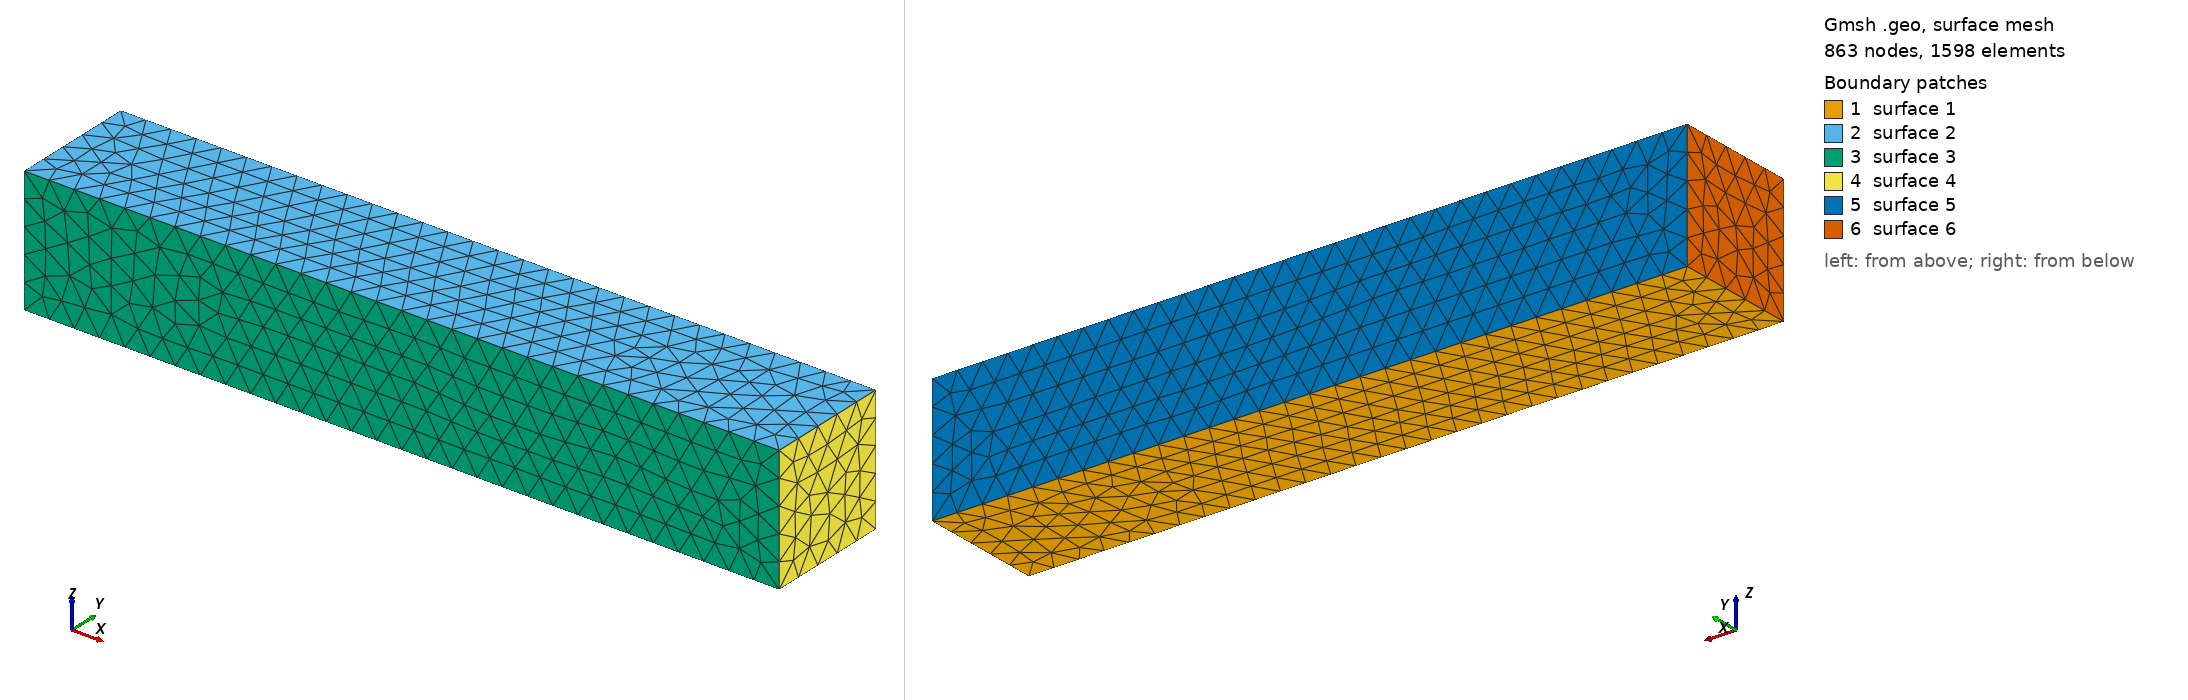

Gmsh geometry script, surface-meshed: 863 nodes, 1598 surface elements. Boundary patches (legend numbers): 1 surface 1, 2 surface 2, 3 surface 3, 4 surface 4, 5 surface 5, 6 surface 6. Left view from above one corner, right view from below the opposite corner. The script declares no physical surfaces, so the legend lists its geometric surfaces. The drawing asked Gmsh for element sizes between 1% and 20% of the model's largest extent; the script's own settings can give other sizes.

=== tissue_bar_nerve.geo (drawn) ===
// GMSH script to create a rectangular tissue bar with nerve fibers
// Save as tissue_bar_nerve.geo and run: gmsh -3 tissue_bar_nerve.geo

// Define tissue bar dimensions
bar_length = 0.3;   // 30cm long
bar_width = 0.05;   // 5cm wide  
bar_height = 0.05;  // 5cm tall

// Mesh density
lc = 0.01;

// Create main tissue bar geometry
Point(1) = {0, 0, 0, lc};
Point(2) = {bar_length, 0, 0, lc};
Point(3) = {bar_length, bar_width, 0, lc};
Point(4) = {0, bar_width, 0, lc};
Point(5) = {0, 0, bar_height, lc};
Point(6) = {bar_length, 0, bar_height, lc};
Point(7) = {bar_length, bar_width, bar_height, lc};
Point(8) = {0, bar_width, bar_height, lc};

// Create lines for the box
Line(1) = {1, 2};
Line(2) = {2, 3};
Line(3) = {3, 4};
Line(4) = {4, 1};
Line(5) = {5, 6};
Line(6) = {6, 7};
Line(7) = {7, 8};
Line(8) = {8, 5};
Line(9) = {1, 5};
Line(10) = {2, 6};
Line(11) = {3, 7};
Line(12) = {4, 8};

// Create surfaces
Line Loop(1) = {1, 2, 3, 4};
Plane Surface(1) = {1};
Line Loop(2) = {5, 6, 7, 8};
Plane Surface(2) = {2};
Line Loop(3) = {1, 10, -5, -9};
Plane Surface(3) = {3};
Line Loop(4) = {2, 11, -6, -10};
Plane Surface(4) = {4};
Line Loop(5) = {3, 12, -7, -11};
Plane Surface(5) = {5};
Line Loop(6) = {4, 9, -8, -12};
Plane Surface(6) = {6};

// Create volume
Surface Loop(1) = {1, 2, 3, 4, 5, 6};
Volume(1) = {1};

// Add nerve fiber lines (longitudinal fibers along the bar)
nerve_y1 = bar_width * 0.3;  // First nerve at 30% width
nerve_y2 = bar_width * 0.7;  // Second nerve at 70% width
nerve_z = bar_height * 0.5;  // Middle height

// Nerve fiber 1
Point(101) = {0, nerve_y1, nerve_z, lc};
Point(102) = {bar_length, nerve_y1, nerve_z, lc};
Line(101) = {101, 102};

// Nerve fiber 2  
Point(103) = {0, nerve_y2, nerve_z, lc};
Point(104) = {bar_length, nerve_y2, nerve_z, lc};
Line(102) = {103, 104};

// Define physical groups
Physical Volume("tissue") = {1};
Physical Line("nerve_fiber_1") = {101};
Physical Line("nerve_fiber_2") = {102};

// Embed nerve lines in the tissue volume
Line{101, 102} In Volume{1};
